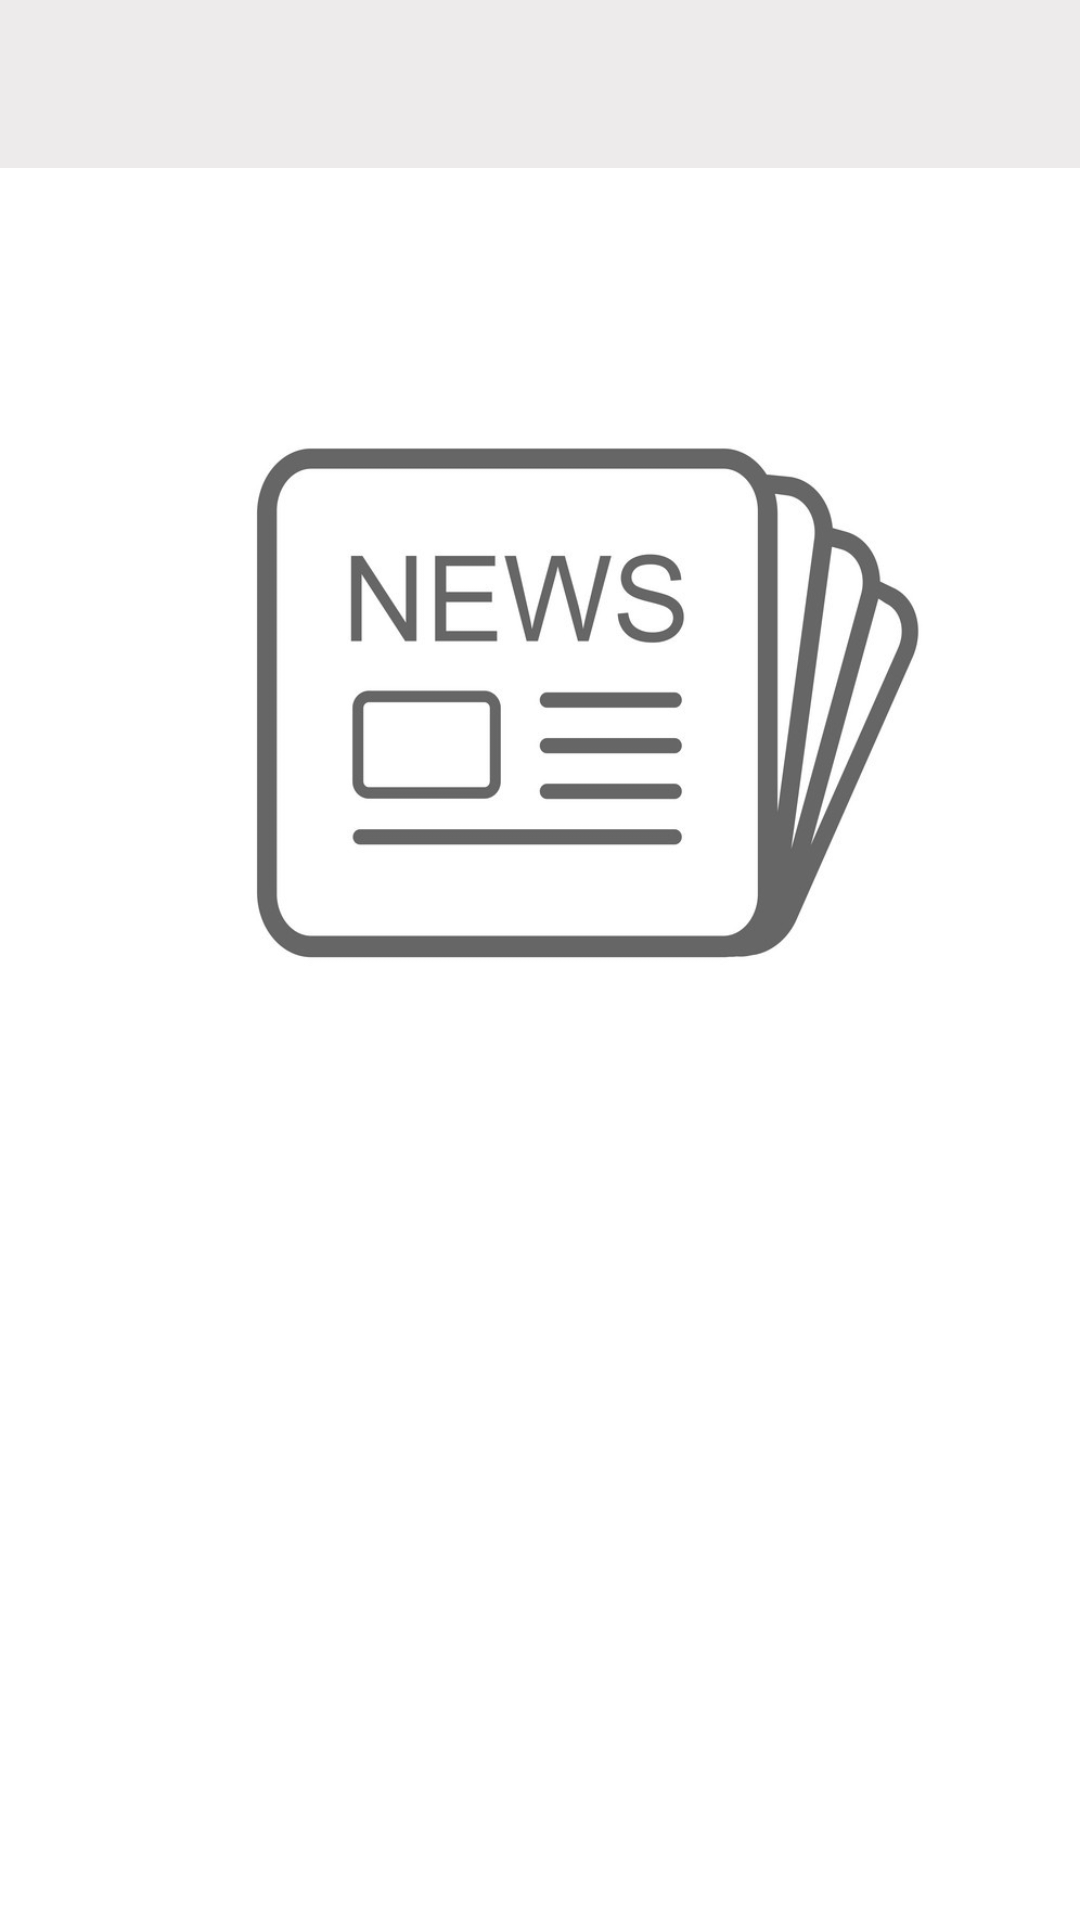

Layout XML and referenced resources for this Android screen:
<!-- AndroidManifest.xml: application theme Theme.JerosalemGuide -->
<!-- res/layout/fragment_sub_city_details.xml -->
<?xml version="1.0" encoding="utf-8"?>
<layout xmlns:android="http://schemas.android.com/apk/res/android"
    xmlns:app="http://schemas.android.com/apk/res-auto"
    xmlns:tools="http://schemas.android.com/tools">

    <data>

        <variable
            name="subject"
            type="com.iug.qudsiapp.model.firestore.Subject" />

    </data>

    <androidx.core.widget.NestedScrollView
        android:layout_width="match_parent"
        android:layout_height="match_parent"
        android:background="@color/white"
        tools:context=".ui.fragments.SubCityDetailsFragment">

        <androidx.constraintlayout.widget.ConstraintLayout
            android:layout_width="match_parent"
            android:layout_height="match_parent"
            android:background="@color/white">

            <com.google.android.material.appbar.AppBarLayout
                android:id="@+id/appbar"
                android:layout_width="match_parent"
                android:layout_height="wrap_content"
                app:layout_constraintTop_toTopOf="parent">

                <androidx.appcompat.widget.Toolbar
                    android:layout_width="match_parent"
                    android:layout_height="match_parent"
                    android:background="@color/colorBackground">

                    <LinearLayout
                        android:layout_width="match_parent"
                        android:layout_height="match_parent">

                        <ImageView
                            android:id="@+id/imgBack"
                            android:layout_width="0dp"
                            android:layout_height="wrap_content"
                            android:layout_gravity="center"
                            android:layout_weight="0.1"
                            android:src="@drawable/ic_arrow_back"
                            app:tint="@color/colorPrimaryDark" />

                        <TextView
                            android:id="@+id/textView6"
                            android:layout_width="0dp"
                            android:layout_height="wrap_content"
                            android:layout_marginStart="8dp"
                            android:layout_weight="0.85"
                            android:fontFamily="@font/katibeh_regular"
                            android:padding="4dp"
                            android:text="@{subject.title}"
                            android:textAlignment="viewStart"
                            android:textColor="@color/colorPrimaryDark"
                            android:textSize="18sp"
                            android:textStyle="bold" />

                    </LinearLayout>

                </androidx.appcompat.widget.Toolbar>

            </com.google.android.material.appbar.AppBarLayout>

            <ImageView
                android:id="@+id/imageView2"
                android:layout_width="0dp"
                android:layout_height="350dp"
                android:imageURL="@{subject.image}"
                android:scaleType="centerCrop"
                android:src="@drawable/news_placeholder"
                app:layout_constraintEnd_toEndOf="parent"
                app:layout_constraintStart_toStartOf="parent"
                app:layout_constraintTop_toBottomOf="@id/appbar" />

            <TextView
                android:id="@+id/textView5"
                android:layout_width="0dp"
                android:layout_height="wrap_content"
                android:layout_marginStart="8dp"
                android:layout_marginTop="8dp"
                android:layout_marginEnd="8dp"
                android:alpha="0.8"
                android:gravity="start"
                android:text="@{subject.description}"
                android:textColor="@color/black"
                android:textSize="14sp"
                app:layout_constraintEnd_toEndOf="parent"
                app:layout_constraintStart_toStartOf="parent"
                app:layout_constraintTop_toBottomOf="@+id/imageView2" />

        </androidx.constraintlayout.widget.ConstraintLayout>
    </androidx.core.widget.NestedScrollView>
</layout>
<!-- resources referenced by this layout -->
<resources>
  <color name="black">#FF000000</color>
  <color name="colorBackground">#EDEBEB</color>
  <color name="colorPrimaryDark">#429bdb</color>
  <color name="white">#FFFFFFFF</color>
  <!-- drawable news_placeholder: jpg bitmap (drawable, 82359 bytes) -->
  <style name="Theme.JerosalemGuide" parent="Theme.MaterialComponents.DayNight.NoActionBar">
          
          <item name="colorPrimary">@color/colorPrimary</item>
          <item name="colorPrimaryVariant">@color/colorPrimaryDark</item>
          <item name="colorOnPrimary">@color/white</item>
          
          <item name="colorSecondary">@color/colorPrimary</item>
          <item name="colorSecondaryVariant">@color/colorPrimaryDark</item>
          <item name="colorOnSecondary">@color/black</item>
          
          <item name="android:statusBarColor" tools:targetApi="l">?attr/colorPrimaryVariant</item>
          
      </style>
  <color name="colorPrimary">#039BE5</color>
</resources>
